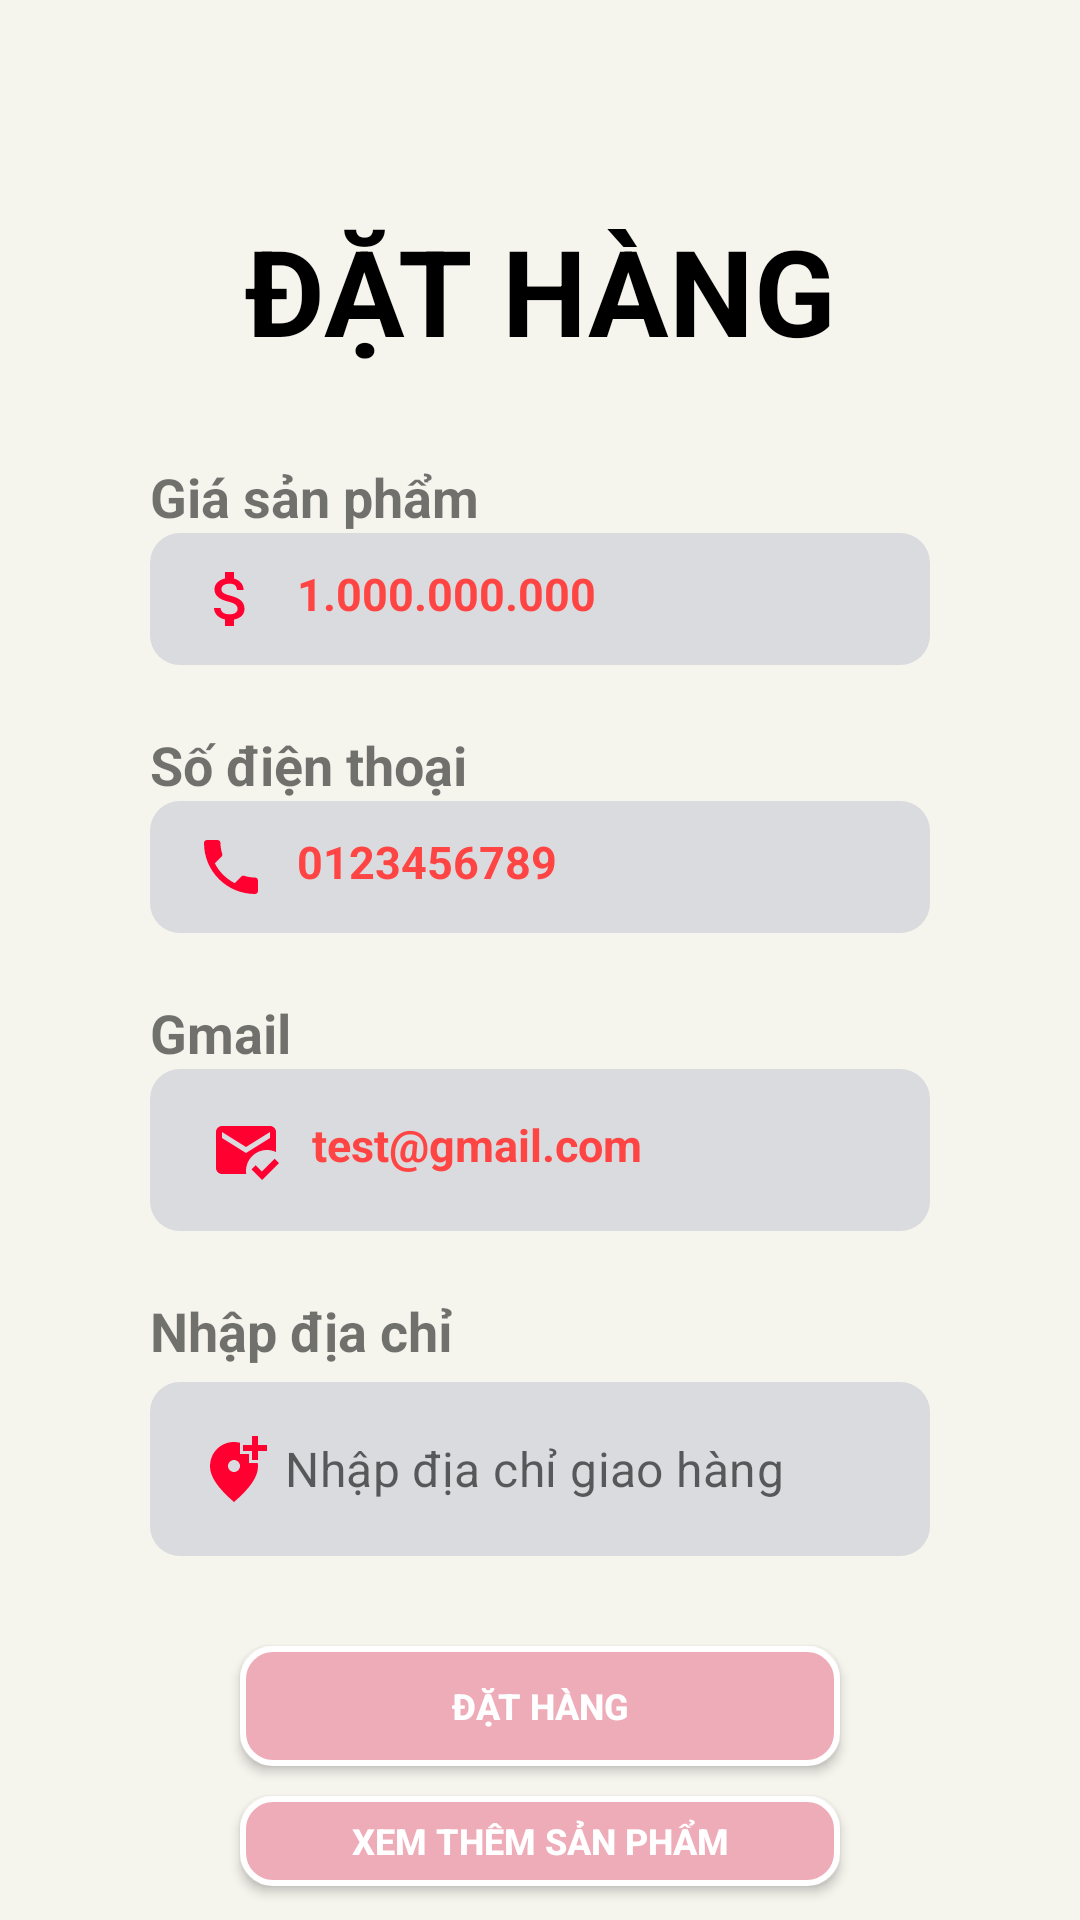

This screen was rendered from an Android layout file. Write that file and the resources it references.
<!-- AndroidManifest.xml: application theme Theme.KATOSA -->
<!-- res/layout/activity_dat_hang.xml -->
<?xml version="1.0" encoding="utf-8"?>
<androidx.constraintlayout.widget.ConstraintLayout xmlns:android="http://schemas.android.com/apk/res/android"
    xmlns:app="http://schemas.android.com/apk/res-auto"
    xmlns:tools="http://schemas.android.com/tools"
    android:background="@color/s"
    android:layout_width="match_parent"
    android:layout_height="match_parent"
    tools:context=".activity.DatHangActivity">
    <LinearLayout
        android:orientation="vertical"
        android:layout_width="match_parent"
        android:layout_height="match_parent">
        <TextView
            android:text="ĐẶT HÀNG"
            android:gravity="center"
            android:layout_marginTop="70dp"
            android:textSize="40sp"
            android:textStyle="bold"
            android:textColor="@color/black"
            android:layout_width="match_parent"
            android:layout_height="wrap_content"/>

            <LinearLayout
                android:layout_marginTop="30dp"
                android:orientation="vertical"
                android:layout_width="match_parent"
                android:layout_height="wrap_content">
                <TextView
                    android:text="Giá sản phẩm"
                    android:textStyle="bold"
                    android:textSize="18sp"
                    android:layout_marginRight="50dp"
                    android:layout_marginLeft="50dp"
                    android:layout_width="wrap_content"
                    android:layout_height="wrap_content"/>
                <LinearLayout
                    android:padding="10dp"
                    android:background="@drawable/text_view"
                    android:layout_marginRight="50dp"
                    android:layout_marginLeft="50dp"
                    android:orientation="horizontal"
                    android:layout_width="match_parent"
                    android:layout_height="wrap_content">
                    <ImageView
                        android:src="@drawable/ic_money"
                        android:layout_marginLeft="5dp"
                        android:layout_marginRight="10dp"
                        android:layout_width="wrap_content"
                        android:layout_height="wrap_content"/>
                    <TextView
                        android:id="@+id/txttongtien"
                        android:text="1.000.000.000"
                        android:textSize="15sp"
                        android:textColor="@android:color/holo_red_light"
                        android:textStyle="bold"
                        android:layout_width="wrap_content"
                        android:layout_height="wrap_content"/>
                </LinearLayout>
                <View
                    android:layout_marginTop="20dp"
                    android:background="@color/s"
                    android:layout_width="match_parent"
                    android:layout_height="1dp"/>
                <TextView
                    android:text="Số điện thoại"
                    android:textStyle="bold"
                    android:textSize="18sp"
                    android:layout_marginRight="50dp"
                    android:layout_marginLeft="50dp"
                    android:layout_width="wrap_content"
                    android:layout_height="wrap_content"/>
                <LinearLayout
                    android:padding="10dp"
                    android:background="@drawable/text_view"
                    android:layout_marginRight="50dp"
                    android:layout_marginLeft="50dp"
                    android:orientation="horizontal"
                    android:layout_width="match_parent"
                    android:layout_height="wrap_content">
                    <ImageView
                        android:src="@drawable/ic_phone_red"
                        android:layout_marginLeft="5dp"
                        android:layout_marginRight="10dp"
                        android:layout_width="wrap_content"
                        android:layout_height="wrap_content"/>
                    <TextView
                        android:id="@+id/txtsodienthoai"
                        android:text="0123456789"
                        android:textSize="15sp"
                        android:textColor="@android:color/holo_red_light"
                        android:textStyle="bold"
                        android:layout_width="wrap_content"
                        android:layout_height="wrap_content"/>
                </LinearLayout>
                <View
                    android:layout_marginTop="20dp"
                    android:background="@color/s"
                    android:layout_width="match_parent"
                    android:layout_height="1dp"/>
                <TextView
                    android:text="Gmail"
                    android:textStyle="bold"
                    android:textSize="18sp"
                    android:layout_marginRight="50dp"
                    android:layout_marginLeft="50dp"
                    android:layout_width="wrap_content"
                    android:layout_height="wrap_content"/>
                <LinearLayout
                    android:padding="15dp"
                    android:orientation="horizontal"
                    android:background="@drawable/text_view"
                    android:layout_marginRight="50dp"
                    android:layout_marginLeft="50dp"
                    android:layout_width="match_parent"
                    android:layout_height="wrap_content">
                    <ImageView
                        android:src="@drawable/ic_mark_email_red"
                        android:layout_marginLeft="5dp"
                        android:layout_marginRight="10dp"
                        android:layout_width="wrap_content"
                        android:layout_height="wrap_content"/>
                    <TextView
                        android:id="@+id/txtemail"
                        android:text="test@gmail.com"
                        android:textSize="15sp"
                        android:textColor="@android:color/holo_red_light"
                        android:textStyle="bold"
                        android:layout_width="wrap_content"
                        android:layout_height="wrap_content"/>
                </LinearLayout>
            </LinearLayout>
        <View
            android:layout_marginTop="20dp"
            android:background="@color/s"
            android:layout_width="match_parent"
            android:layout_height="1dp"/>
        <TextView
            android:text="Nhập địa chỉ"
            android:textStyle="bold"
            android:textSize="18sp"
            android:layout_marginRight="50dp"
            android:layout_marginLeft="50dp"
            android:layout_width="wrap_content"
            android:layout_height="wrap_content"/>
        <com.google.android.material.textfield.TextInputLayout
            android:id="@+id/inputlayout"
            style="@style/Widget.MaterialComponents.TextInputLayout.OutlinedBox"
            app:hintEnabled="false"
            android:layout_width="match_parent"
            android:layout_height="wrap_content"
            android:layout_marginRight="50dp"
            android:layout_marginLeft="50dp"
            android:layout_marginTop="5dp"
            tools:layout_editor_absoluteX="5dp">
            <com.google.android.material.textfield.TextInputEditText
                android:id="@+id/edtdiachi"
                android:layout_width="match_parent"
                android:layout_height="wrap_content"
                android:background="@drawable/text_view"
                android:drawableLeft="@drawable/ic_add_location_alt"
                android:drawablePadding="5dp"
                android:hint="Nhập địa chỉ giao hàng"/>
        </com.google.android.material.textfield.TextInputLayout>
        <androidx.appcompat.widget.AppCompatButton
            android:id="@+id/btndathang"
            android:layout_marginTop="30dp"
            android:layout_marginRight="70dp"
            android:layout_marginLeft="70dp"
            android:background="@drawable/custom_button"
            android:layout_gravity="center"
            android:text="ĐẶT HÀNG"
            android:textSize="12sp"
            android:textStyle="bold"
            app:layout_constraintTop_toBottomOf="@+id/line2"
            android:textColor="@color/white"
            android:layout_width="200dp"
            android:layout_height="40dp"/>
        <androidx.appcompat.widget.AppCompatButton
            android:id="@+id/xemthemsp"
            android:layout_marginTop="10dp"
            android:layout_marginRight="70dp"
            android:layout_marginLeft="70dp"
            android:background="@drawable/custom_button"
            android:layout_gravity="center"
            android:text="XEM THÊM SẢN PHẨM"
            android:textSize="12sp"
            android:textStyle="bold"
            app:layout_constraintTop_toBottomOf="@+id/line2"
            android:textColor="@color/white"
            android:layout_width="200dp"
            android:layout_height="30dp"/>
    </LinearLayout>
</androidx.constraintlayout.widget.ConstraintLayout>
<!-- resources referenced by this layout -->
<resources>
  <color name="black">#FF000000</color>
  <color name="s">#f5f4ed</color>
  <color name="white">#FFFFFFFF</color>
  <!-- drawable custom_button (drawable) -->
  <?xml version="1.0" encoding="utf-8"?>
  <shape xmlns:android="http://schemas.android.com/apk/res/android">
      <solid android:color="@color/pink"/>
      <corners android:radius="10dp"/>
      <stroke android:width="2dp"
          android:color="@color/white"/>
  </shape>
  <!-- drawable ic_add_location_alt (drawable) -->
  <vector android:height="24dp" android:tint="#FF0031"
      android:viewportHeight="24" android:viewportWidth="24"
      android:width="24dp" xmlns:android="http://schemas.android.com/apk/res/android">
      <path android:fillColor="@android:color/white" android:pathData="M20,1v3h3v2h-3v3h-2L18,6h-3L15,4h3L18,1h2zM12,13c1.1,0 2,-0.9 2,-2s-0.9,-2 -2,-2 -2,0.9 -2,2 0.9,2 2,2zM14,3.25L14,7h3v3h2.92c0.05,0.39 0.08,0.79 0.08,1.2 0,3.32 -2.67,7.25 -8,11.8 -5.33,-4.55 -8,-8.48 -8,-11.8C4,6.22 7.8,3 12,3c0.68,0 1.35,0.08 2,0.25z"/>
  </vector>
  <!-- drawable ic_mark_email_red (drawable) -->
  <vector android:height="24dp" android:tint="#FF0031"
      android:viewportHeight="24" android:viewportWidth="24"
      android:width="24dp" xmlns:android="http://schemas.android.com/apk/res/android">
      <path android:fillColor="@android:color/white" android:pathData="M12,19c0,-3.87 3.13,-7 7,-7c1.08,0 2.09,0.25 3,0.68V6c0,-1.1 -0.9,-2 -2,-2H4C2.9,4 2,4.9 2,6v12c0,1.1 0.9,2 2,2h8.08C12.03,19.67 12,19.34 12,19zM4,6l8,5l8,-5v2l-8,5L4,8V6zM17.34,22l-3.54,-3.54l1.41,-1.41l2.12,2.12l4.24,-4.24L23,16.34L17.34,22z"/>
  </vector>
  <!-- drawable ic_money (drawable) -->
  <vector android:height="24dp" android:tint="#FF0031"
      android:viewportHeight="24" android:viewportWidth="24"
      android:width="24dp" xmlns:android="http://schemas.android.com/apk/res/android">
      <path android:fillColor="@android:color/white" android:pathData="M11.8,10.9c-2.27,-0.59 -3,-1.2 -3,-2.15 0,-1.09 1.01,-1.85 2.7,-1.85 1.78,0 2.44,0.85 2.5,2.1h2.21c-0.07,-1.72 -1.12,-3.3 -3.21,-3.81V3h-3v2.16c-1.94,0.42 -3.5,1.68 -3.5,3.61 0,2.31 1.91,3.46 4.7,4.13 2.5,0.6 3,1.48 3,2.41 0,0.69 -0.49,1.79 -2.7,1.79 -2.06,0 -2.87,-0.92 -2.98,-2.1h-2.2c0.12,2.19 1.76,3.42 3.68,3.83V21h3v-2.15c1.95,-0.37 3.5,-1.5 3.5,-3.55 0,-2.84 -2.43,-3.81 -4.7,-4.4z"/>
  </vector>
  <!-- drawable ic_phone_red (drawable) -->
  <vector android:height="24dp" android:tint="#FF0031"
      android:viewportHeight="24" android:viewportWidth="24"
      android:width="24dp" xmlns:android="http://schemas.android.com/apk/res/android">
      <path android:fillColor="@android:color/white" android:pathData="M6.62,10.79c1.44,2.83 3.76,5.14 6.59,6.59l2.2,-2.2c0.27,-0.27 0.67,-0.36 1.02,-0.24 1.12,0.37 2.33,0.57 3.57,0.57 0.55,0 1,0.45 1,1V20c0,0.55 -0.45,1 -1,1 -9.39,0 -17,-7.61 -17,-17 0,-0.55 0.45,-1 1,-1h3.5c0.55,0 1,0.45 1,1 0,1.25 0.2,2.45 0.57,3.57 0.11,0.35 0.03,0.74 -0.25,1.02l-2.2,2.2z"/>
  </vector>
  <!-- drawable text_view (drawable) -->
  <?xml version="1.0" encoding="utf-8"?>
  <shape xmlns:android="http://schemas.android.com/apk/res/android">
      <solid android:color="@color/shadow_color"/>
      <corners android:radius="10dp"/>
  </shape>
  <style name="Theme.KATOSA" parent="Theme.MaterialComponents.DayNight.NoActionBar">
          
          <item name="colorPrimary">@color/purple_500</item>
          <item name="colorPrimaryVariant">@color/purple_700</item>
          <item name="colorOnPrimary">@color/white</item>
          
          <item name="colorSecondary">@color/teal_200</item>
          <item name="colorSecondaryVariant">@color/teal_700</item>
          <item name="colorOnSecondary">@color/black</item>
          
          <item name="android:statusBarColor">?attr/colorPrimaryVariant</item>
          
      </style>
  <color name="pink">#EEABB8</color>
  <color name="shadow_color">#d9dbde</color>
  <color name="purple_500">#FF6200EE</color>
  <color name="purple_700">#FF3700B3</color>
  <color name="teal_200">#FF03DAC5</color>
  <color name="teal_700">#FF018786</color>
</resources>
